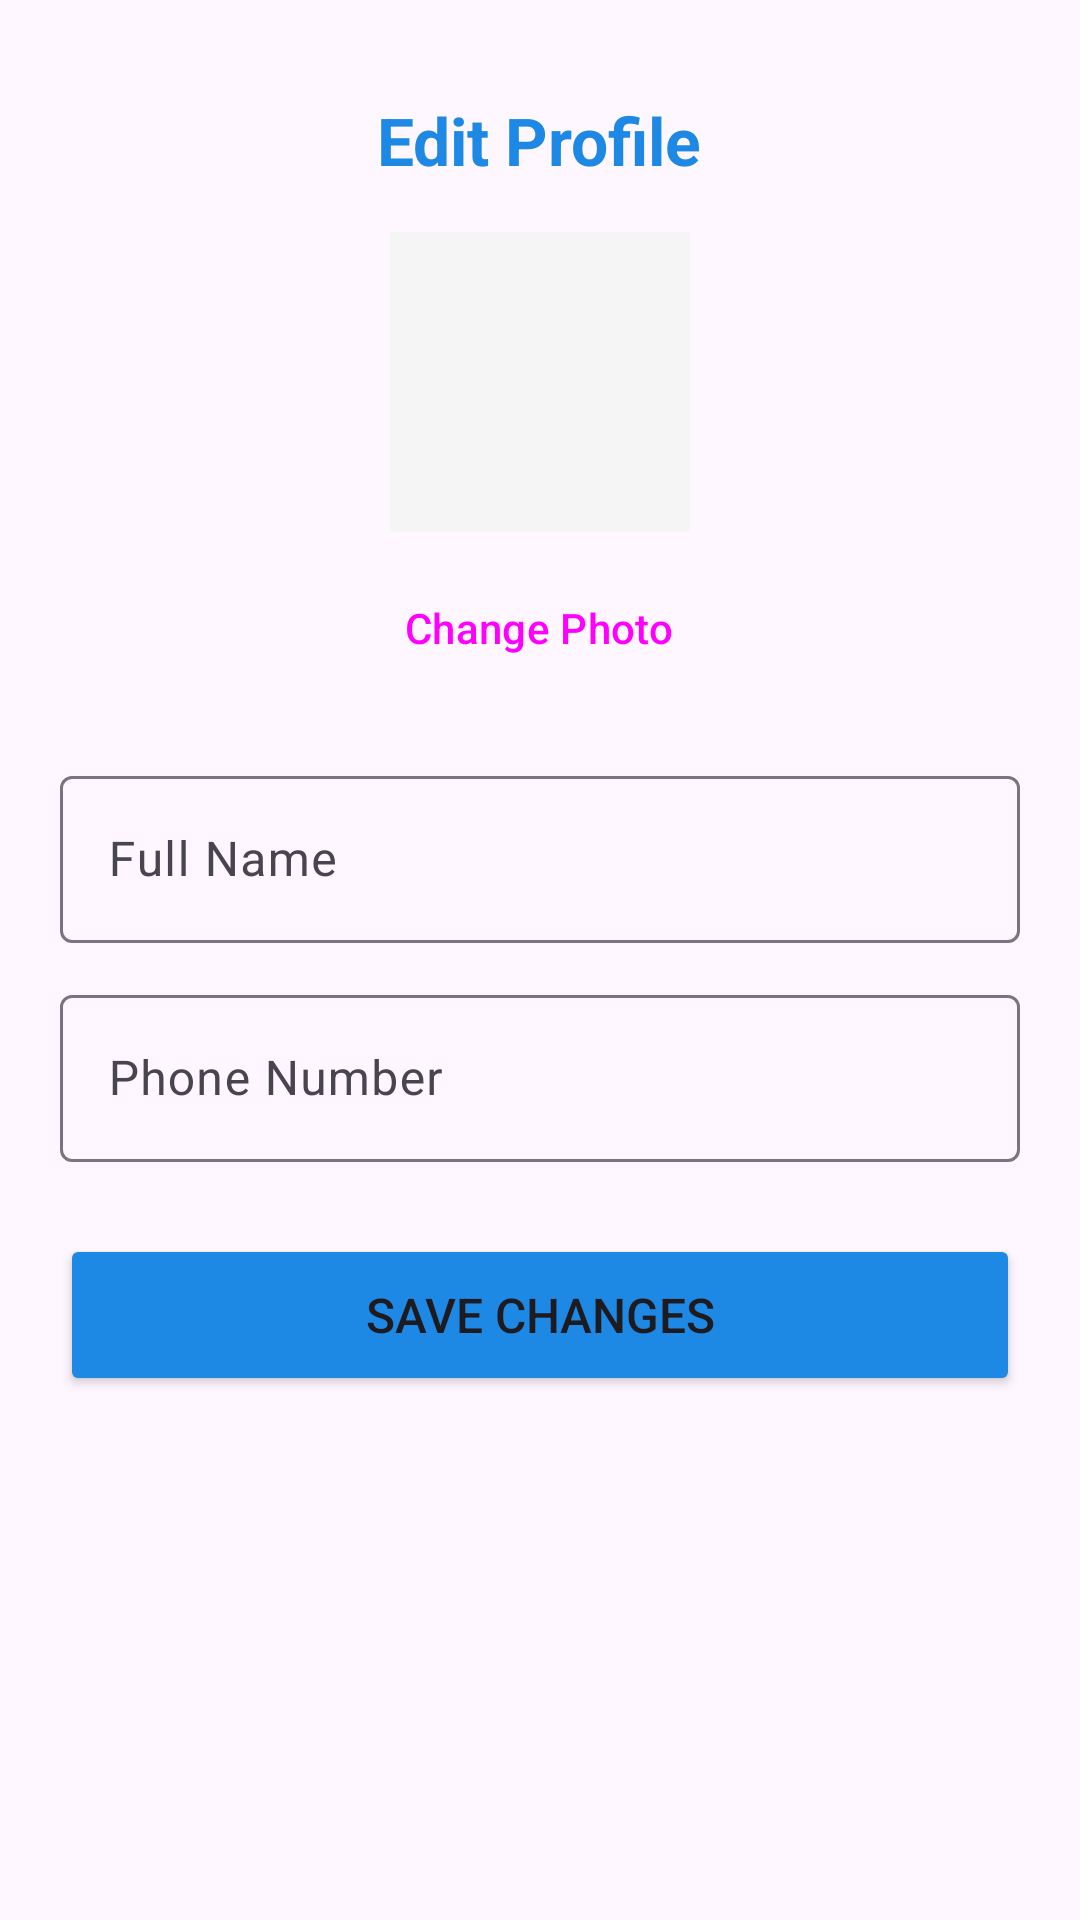

This screen was rendered from an Android layout file. Write that file and the resources it references.
<!-- AndroidManifest.xml: application theme Theme.MyProject -->
<!-- res/layout/activity_profile.xml -->
<?xml version="1.0" encoding="utf-8"?>
<ScrollView xmlns:android="http://schemas.android.com/apk/res/android"
    xmlns:app="http://schemas.android.com/apk/res-auto"
    android:layout_width="match_parent"
    android:layout_height="match_parent"
    android:fillViewport="true">

    <LinearLayout
        android:layout_width="match_parent"
        android:layout_height="wrap_content"
        android:orientation="vertical"
        android:padding="20dp"
        android:gravity="center_horizontal">

        <TextView
            android:layout_width="wrap_content"
            android:layout_height="wrap_content"
            android:text="Edit Profile"
            android:textSize="22sp"
            android:textStyle="bold"
            android:textColor="@color/primary"
            android:layout_marginTop="12dp" />

        <ImageView
            android:id="@+id/ivEditProfilePhoto"
            android:layout_width="100dp"
            android:layout_height="100dp"
            android:scaleType="centerCrop"
            android:src="@drawable/ic_person"
            android:background="@color/gray_100"
            android:layout_marginTop="16dp"
            android:contentDescription="Profile Photo" />

        <Button
            android:id="@+id/btnChangeProfilePhoto"
            style="@style/Widget.Material3.Button.OutlinedButton"
            android:layout_width="wrap_content"
            android:layout_height="wrap_content"
            android:text="Change Photo"
            android:layout_marginTop="8dp" />

        <com.google.android.material.textfield.TextInputLayout
            style="@style/Widget.Material3.TextInputLayout.OutlinedBox"
            android:layout_width="match_parent"
            android:layout_height="wrap_content"
            android:layout_marginTop="20dp"
            android:hint="Full Name">

            <com.google.android.material.textfield.TextInputEditText
                android:id="@+id/etEditProfileName"
                android:layout_width="match_parent"
                android:layout_height="wrap_content" />

        </com.google.android.material.textfield.TextInputLayout>

        <com.google.android.material.textfield.TextInputLayout
            style="@style/Widget.Material3.TextInputLayout.OutlinedBox"
            android:layout_width="match_parent"
            android:layout_height="wrap_content"
            android:layout_marginTop="12dp"
            android:hint="Phone Number">

            <com.google.android.material.textfield.TextInputEditText
                android:id="@+id/etEditProfilePhone"
                android:layout_width="match_parent"
                android:layout_height="wrap_content"
                android:inputType="phone" />

        </com.google.android.material.textfield.TextInputLayout>

        <Button
            android:id="@+id/btnSaveProfile"
            android:layout_width="match_parent"
            android:layout_height="54dp"
            android:text="Save Changes"
            android:textSize="16sp"
            android:layout_marginTop="24dp"
            android:backgroundTint="@color/primary" />

        <ProgressBar
            android:id="@+id/pbProfileLoading"
            android:layout_width="wrap_content"
            android:layout_height="wrap_content"
            android:layout_marginTop="16dp"
            android:visibility="gone" />

    </LinearLayout>

</ScrollView>
<!-- resources referenced by this layout -->
<resources>
  <color name="gray_100">#F5F5F5</color>
  <color name="primary">#1E88E5</color>
  <style name="Theme.MyProject" parent="Base.Theme.MyProject" />
  <style name="Base.Theme.MyProject" parent="Theme.Material3.DayNight.NoActionBar">
          <item name="colorPrimary">@color/primary</item>
          <item name="colorPrimaryDark">@color/primary_dark</item>
  
          <item name="colorSecondary">@color/accent</item>
      </style>
  <color name="primary_dark">#1565C0</color>
  <color name="accent">#FF9800</color>
</resources>
